3-way image classification set "dataset_stratified_split" from GitHub (T3rrybl3/peach-onion-classifier); label vocabulary: brown onion, purple onion, peach.

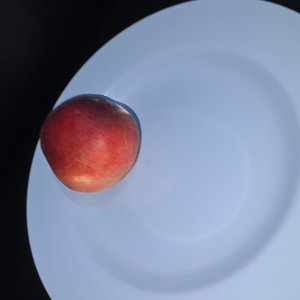
Label: peach

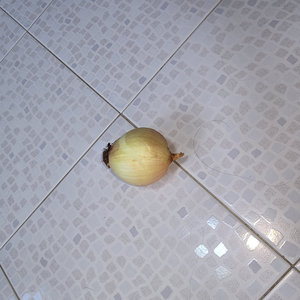
Label: brown onion

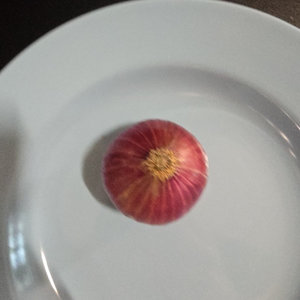
Label: purple onion

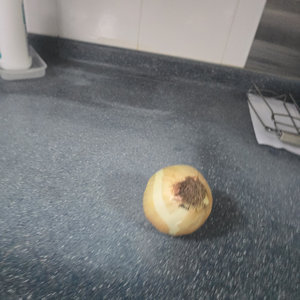
Label: brown onion

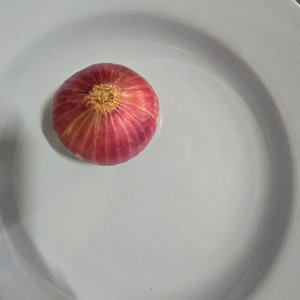
Label: purple onion

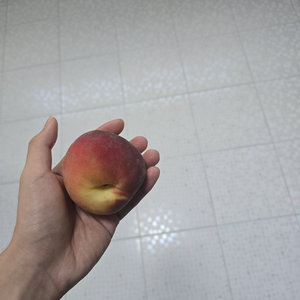
Label: peach
